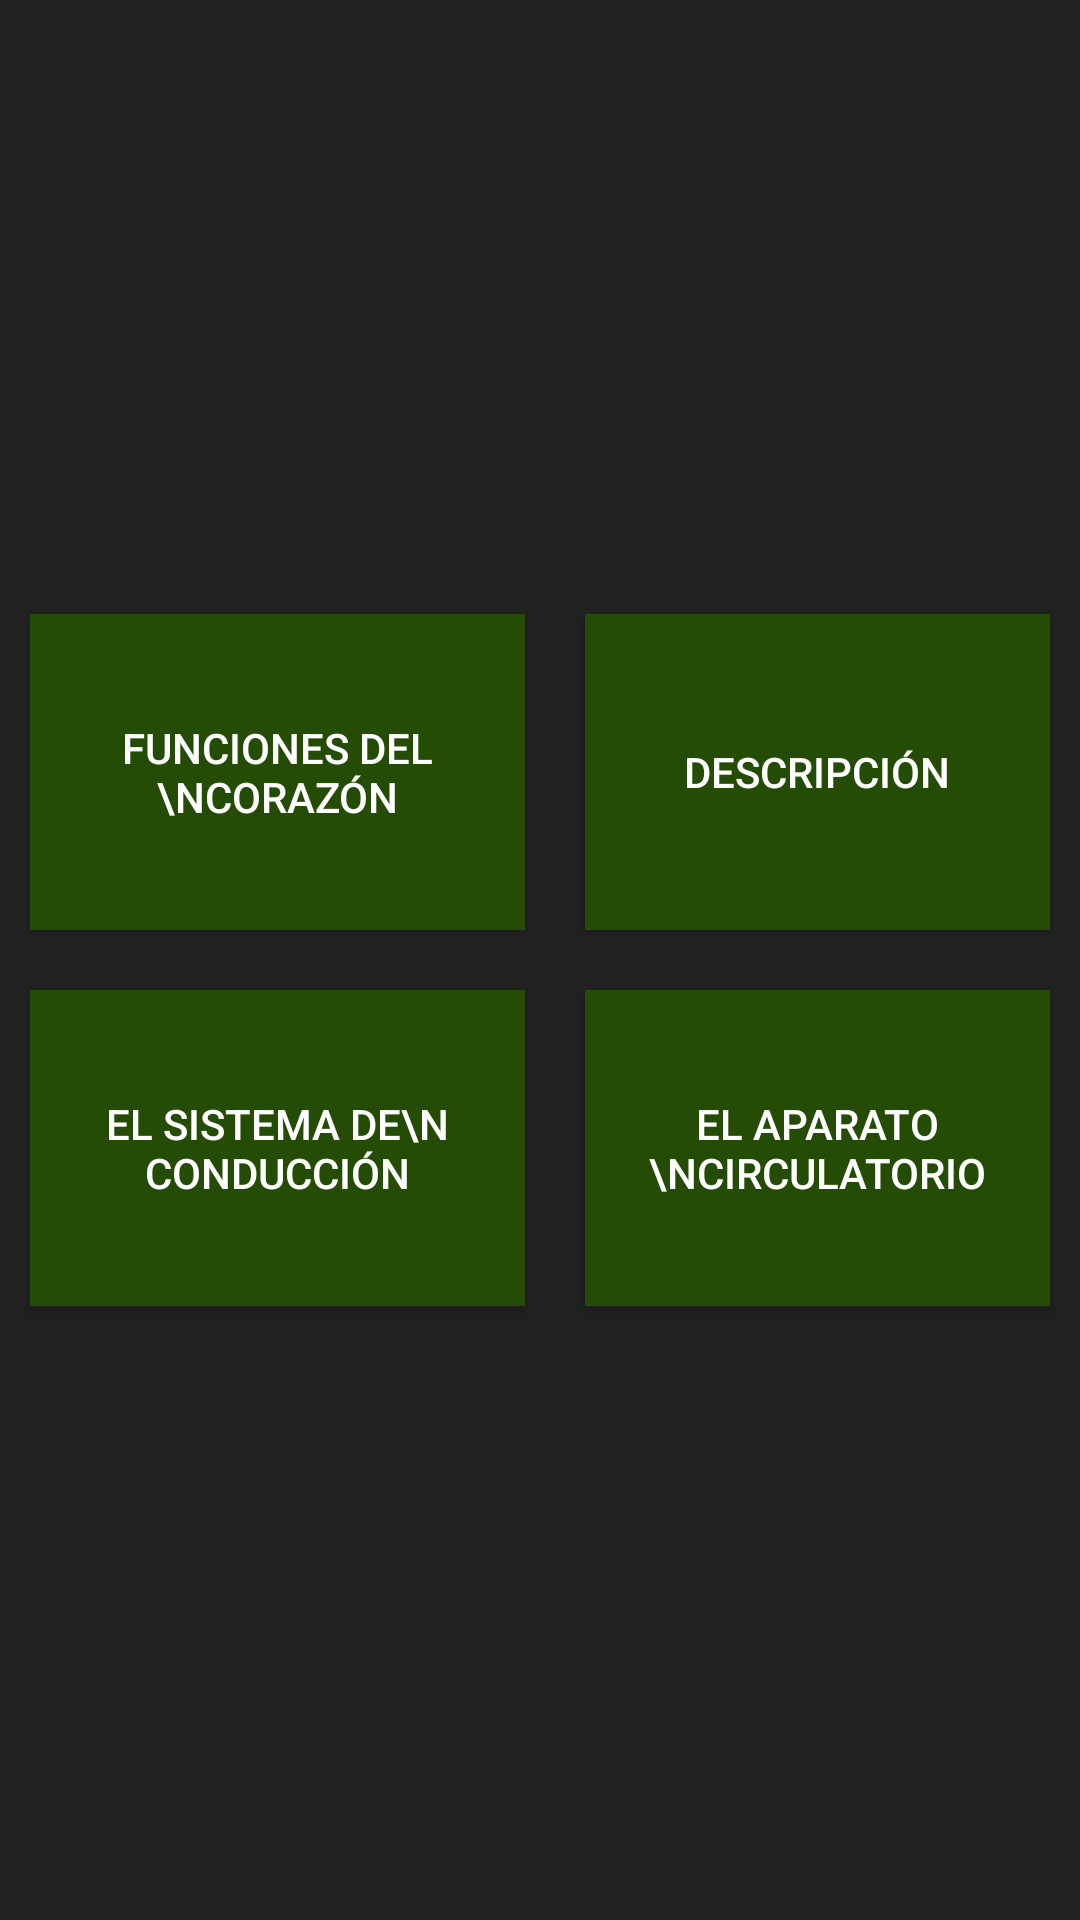

Android layout source for this screen:
<!-- AndroidManifest.xml: application theme AppTheme -->
<!-- res/layout/activity_fisionomy.xml -->
<?xml version="1.0" encoding="utf-8"?>
<ScrollView xmlns:android="http://schemas.android.com/apk/res/android"
    xmlns:tools="http://schemas.android.com/tools"
    style="@style/matchmatch"
    android:background="@color/dark_gray"
    tools:context=".Fisionomy">
    <TableLayout
        android:layout_gravity="center_vertical"
        style="@style/matchmatch">
        <TableRow>
            <Button
                android:paddingTop="@dimen/Long_35dp"
                android:paddingBottom="@dimen/Long_35dp"
                android:layout_margin="@dimen/Margin_10dp"
                android:textColor="@color/white"
                android:text="Funciones del \ncorazón"
                android:layout_height="match_parent"
                android:layout_weight="1"
                android:background="@color/green"/>
            <Button
                android:paddingTop="@dimen/Long_35dp"
                android:paddingBottom="@dimen/Long_35dp"
                android:layout_margin="@dimen/Margin_10dp"
                android:layout_height="match_parent"
                android:textColor="@color/white"
                android:text="Descripción"
                android:layout_weight="1"
                android:background="@color/green"/>
        </TableRow>
        <TableRow
            android:layout_weight="1">
            <Button
                android:paddingTop="@dimen/Long_35dp"
                android:paddingBottom="@dimen/Long_35dp"
                android:layout_margin="@dimen/Margin_10dp"
                android:textColor="@color/white"
                android:layout_weight="1"
                android:layout_height="match_parent"
                android:text="El sistema de\n Conducción"
                android:background="@color/green"/>
            <Button
                android:paddingTop="@dimen/Long_35dp"
                android:paddingBottom="@dimen/Long_35dp"
                android:layout_margin="@dimen/Margin_10dp"
                android:textColor="@color/white"
                android:layout_height="match_parent"
                android:layout_weight="1"
                android:text="El aparato \nCirculatorio"
                android:background="@color/green"/>
        </TableRow>
    </TableLayout>
</ScrollView>
<!-- resources referenced by this layout -->
<resources>
  <color name="dark_gray">#212121</color>
  <color name="green">#254C04</color>
  <color name="white">#ffffff</color>
  <dimen name="Long_35dp">35dp</dimen>
  <dimen name="Margin_10dp">10dp</dimen>
  <style name="matchmatch">
          <item name="android:layout_width">match_parent</item>
          <item name="android:layout_height">match_parent</item>
      </style>
  <style name="AppTheme" parent="Theme.AppCompat.Light.DarkActionBar">
          
          <item name="colorPrimary">@color/colorPrimary</item>
          <item name="colorPrimaryDark">@color/colorPrimaryDark</item>
          <item name="colorAccent">@color/colorAccent</item>
      </style>
  <color name="colorPrimary">#7F4A91</color>
  <color name="colorPrimaryDark">#72498F</color>
  <color name="colorAccent">#FF4081</color>
</resources>
